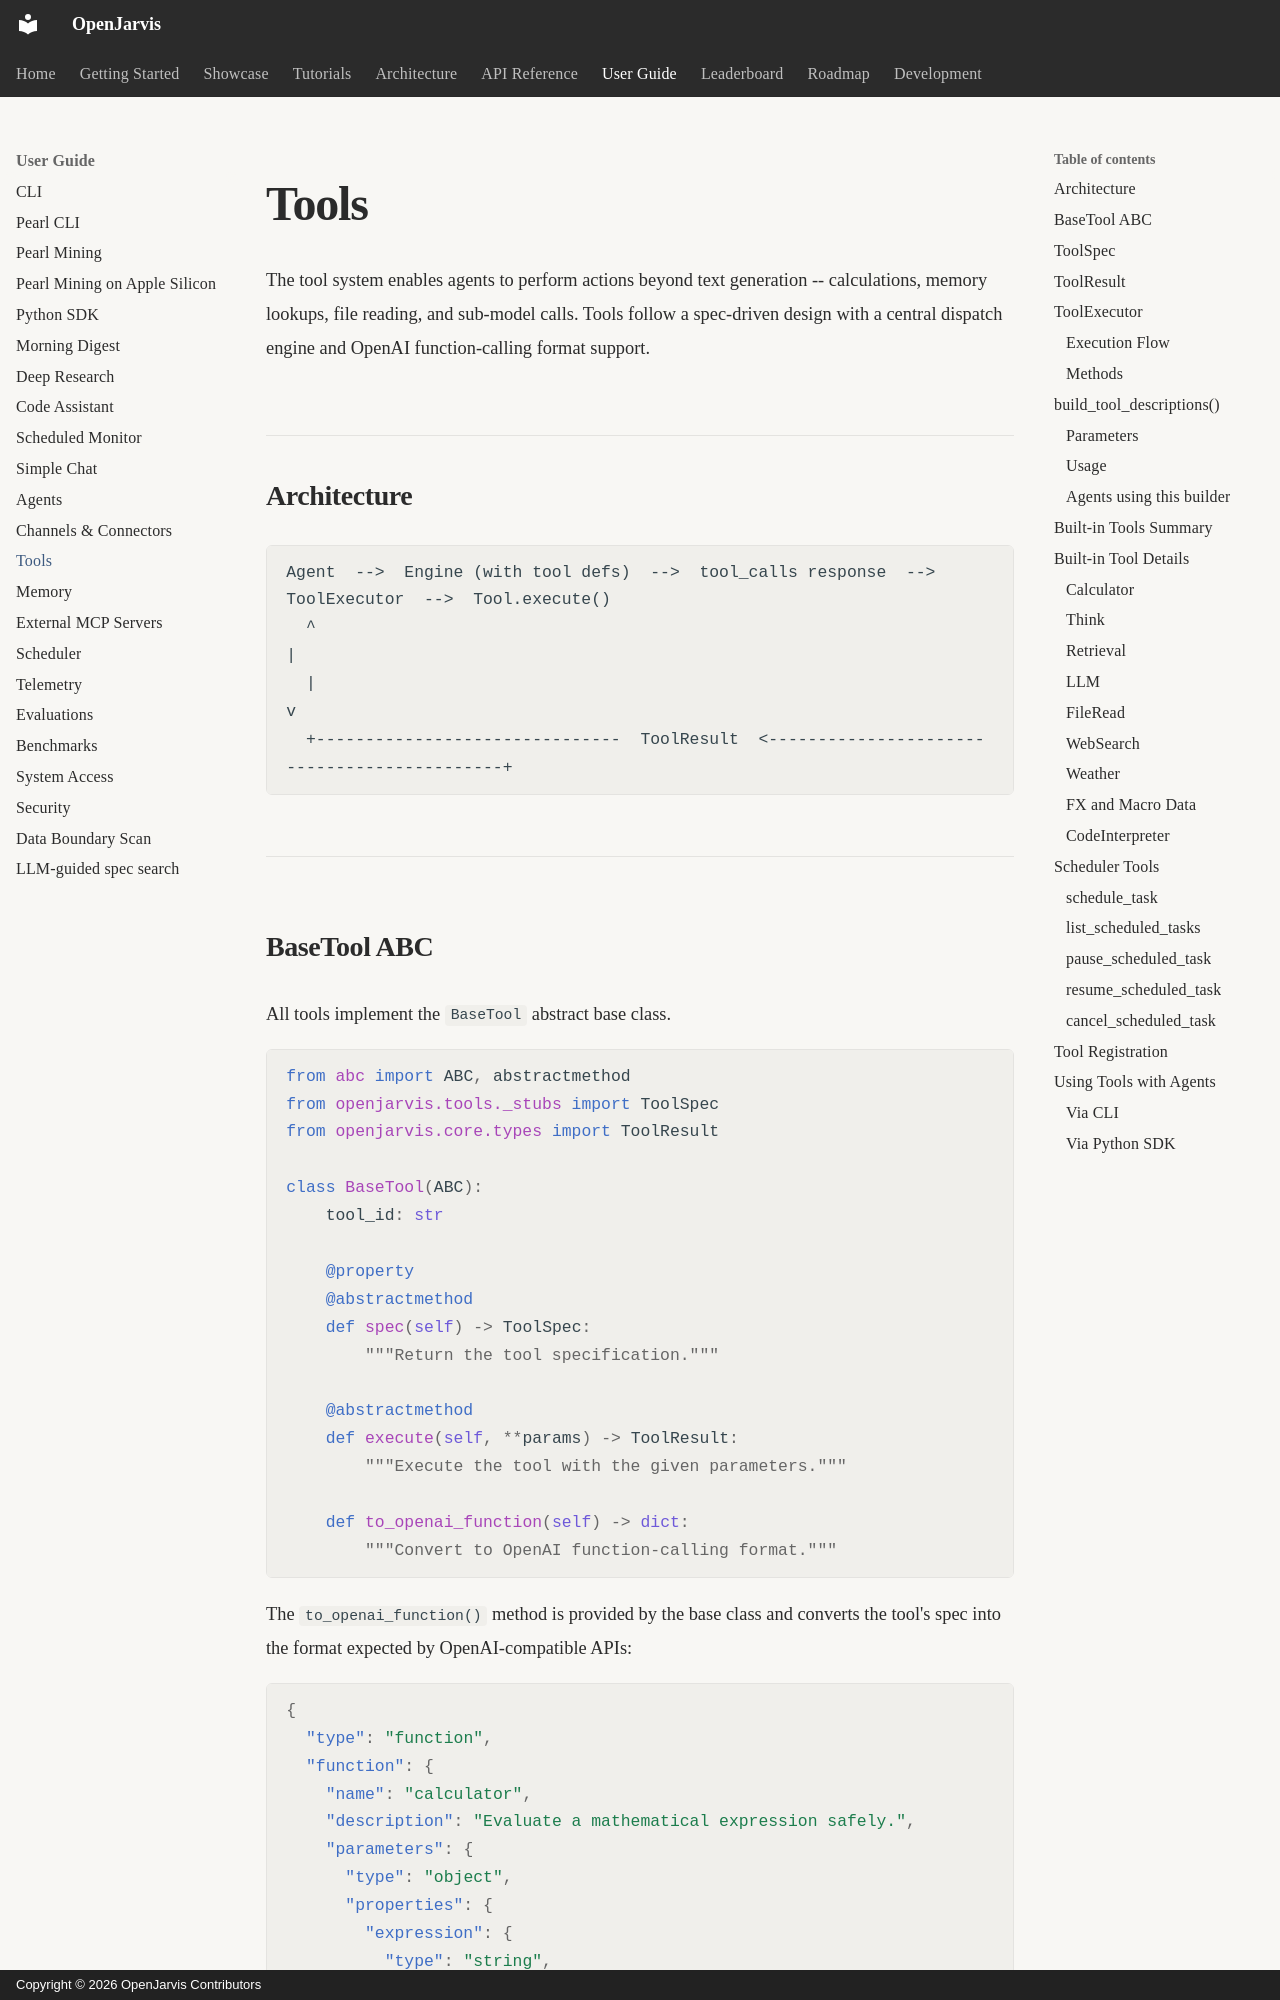

repository: islamawan297-bit/openjarvis-main · page: user-guide/tools/index.html · generator: mkdocs · copyright: Copyright © 2026 OpenJarvis Contributors

# Tools

The tool system enables agents to perform actions beyond text generation -- calculations, memory lookups, file reading, and sub-model calls. Tools follow a spec-driven design with a central dispatch engine and OpenAI function-calling format support.

## Architecture

```
Agent  -->  Engine (with tool defs)  -->  tool_calls response  -->  ToolExecutor  -->  Tool.execute()
  ^                                                                                          |
  |                                                                                          v
  +-------------------------------  ToolResult  <--------------------------------------------+
```

---

## BaseTool ABC

All tools implement the `BaseTool` abstract base class.

```python
from abc import ABC, abstractmethod
from openjarvis.tools._stubs import ToolSpec
from openjarvis.core.types import ToolResult

class BaseTool(ABC):
    tool_id: str

    @property
    @abstractmethod
    def spec(self) -> ToolSpec:
        """Return the tool specification."""

    @abstractmethod
    def execute(self, **params) -> ToolResult:
        """Execute the tool with the given parameters."""

    def to_openai_function(self) -> dict:
        """Convert to OpenAI function-calling format."""
```

The `to_openai_function()` method is provided by the base class and converts the tool's spec into the format expected by OpenAI-compatible APIs:

```json
{
  "type": "function",
  "function": {
    "name": "calculator",
    "description": "Evaluate a mathematical expression safely.",
    "parameters": {
      "type": "object",
      "properties": {
        "expression": {
          "type": "string",
          "description": "Math expression to evaluate"
        }
      },
      "required": ["expression"]
    }
  }
}
```

---
